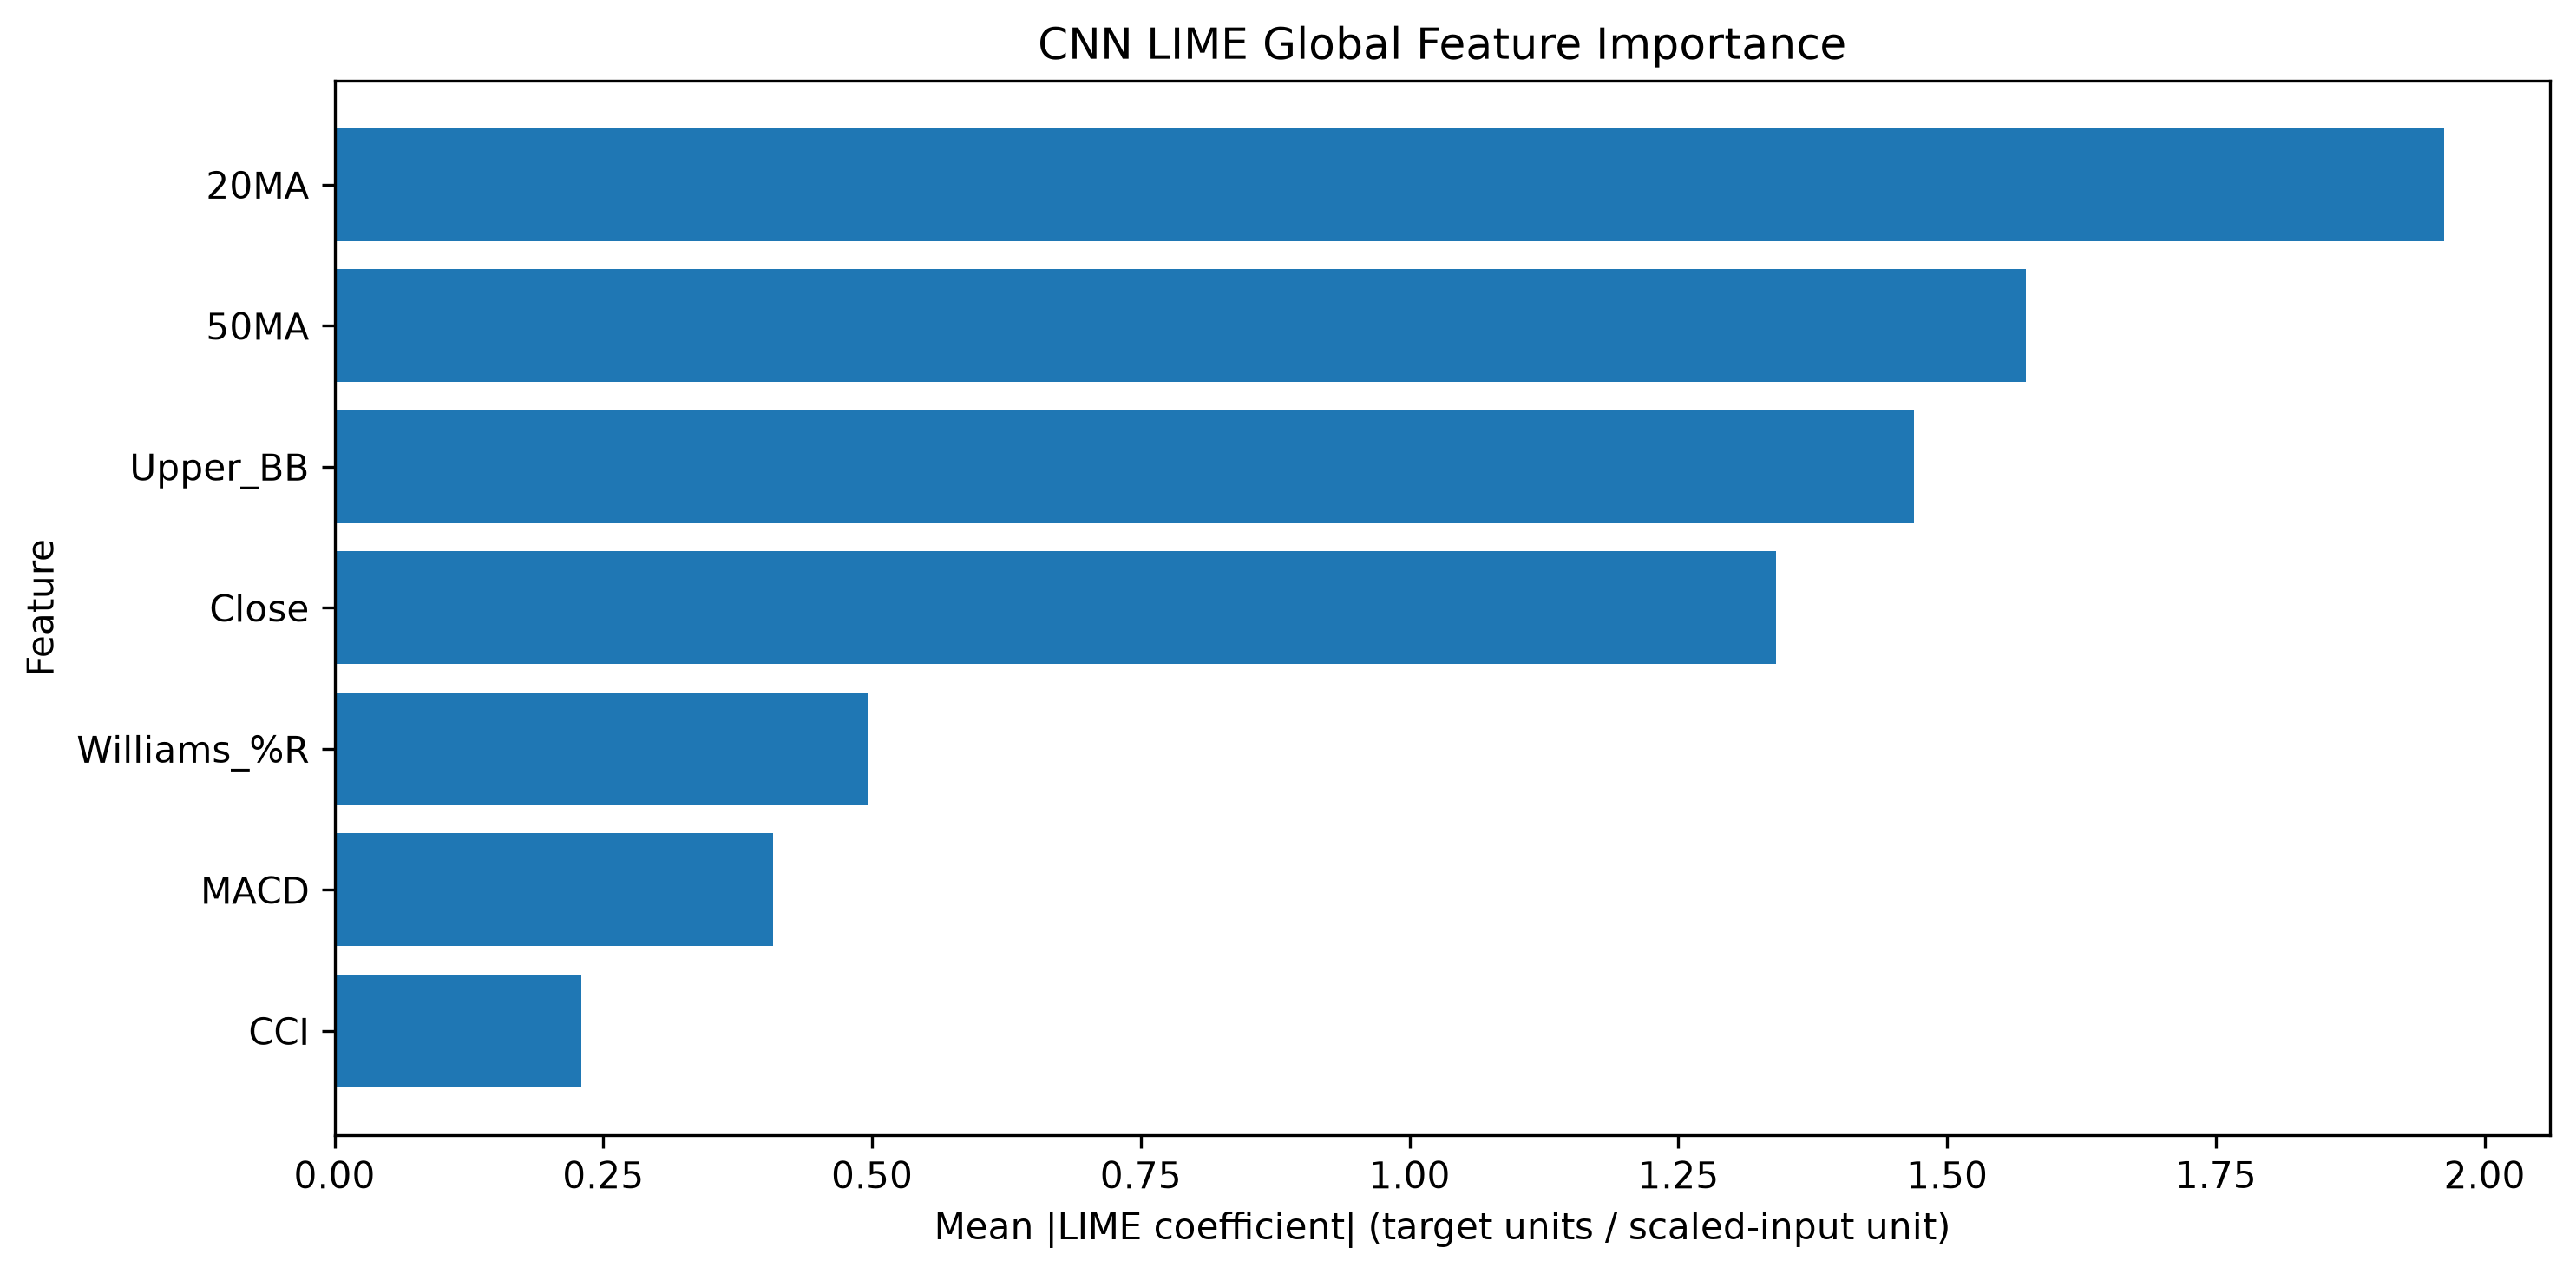

The table this chart was drawn from, first rows:
Feature, LIME Mean Abs Importance, LIME Mean Signed Weight, LIME Normalized Importance, LIME Rank
20MA, 1.963, -1.963, 0.2624, 1
50MA, 1.574, -1.574, 0.2104, 2
Upper_BB, 1.469, -1.464, 0.1964, 3
Close, 1.341, -1.306, 0.1792, 4
Williams_%R, 0.496, -0.2247, 0.06631, 5
MACD, 0.4082, -0.3649, 0.05457, 6
CCI, 0.2298, -0.1068, 0.03072, 7
